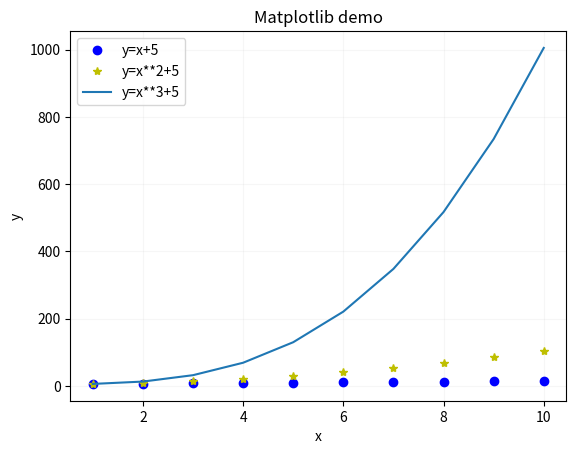

The script that saved this image:
import numpy as np
import matplotlib.pyplot as plt

# 设置x和y
x = np.arange(1, 11)  # [1, 2, 3,.....10]
y1 = x + 5
y2 = x ** 2 + 5
y3 = x ** 3 + 5

# 设置标题， x周和y轴含义
plt.title("Matplotlib demo")
plt.xlabel("x")
plt.ylabel("y")


# label是一个子图多条图像时，设置的图例名称;
plt.plot(x, y1, 'ob', label='y=x+5')  # 'o'代表圆点， ‘b’颜色， 蓝色blue
plt.plot(x, y2, "*y", label='y=x**2+5')
plt.plot(x, y3, label='y=x**3+5')

# 设置图例位置
plt.legend(loc="upper left")

# # 添加网格
plt.grid(alpha=0.1)

plt.show()
